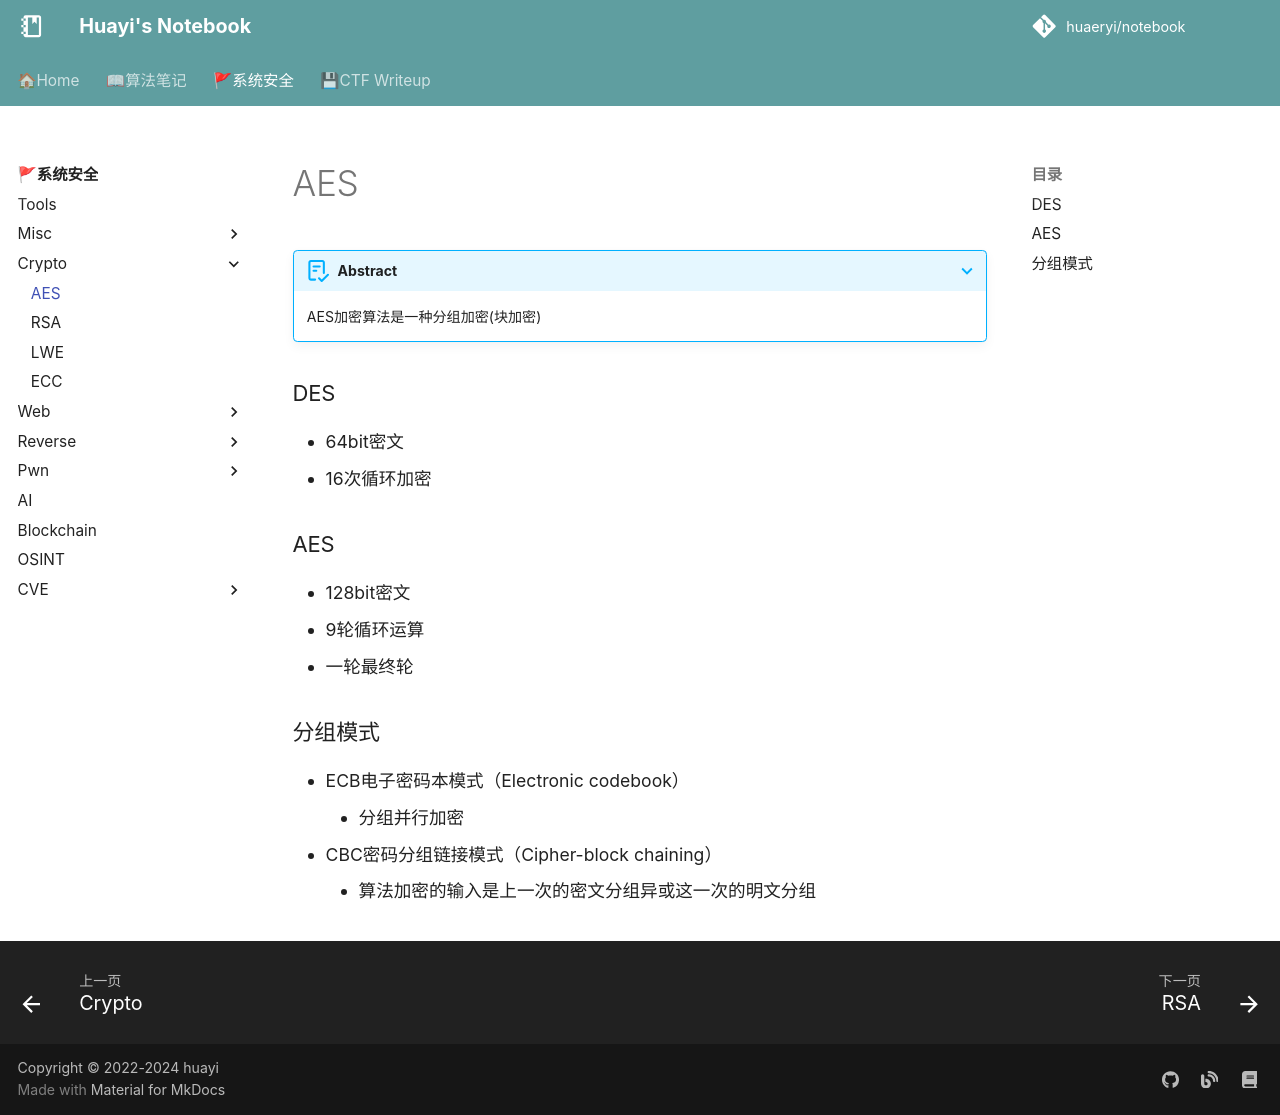

repository: huaeryi/notebook · page: ctf/crypto/aes/index.html · generator: mkdocs

# AES
???+ abstract 

    AES加密算法是一种分组加密(块加密)

### DES
- 64bit密文
- 16次循环加密


### AES
- 128bit密文
- 9轮循环运算
- 一轮最终轮

### 分组模式
- ECB电子密码本模式（Electronic codebook）
    * 分组并行加密
- CBC密码分组链接模式（Cipher-block chaining）
    * 算法加密的输入是上一次的密文分组异或这一次的明文分组
